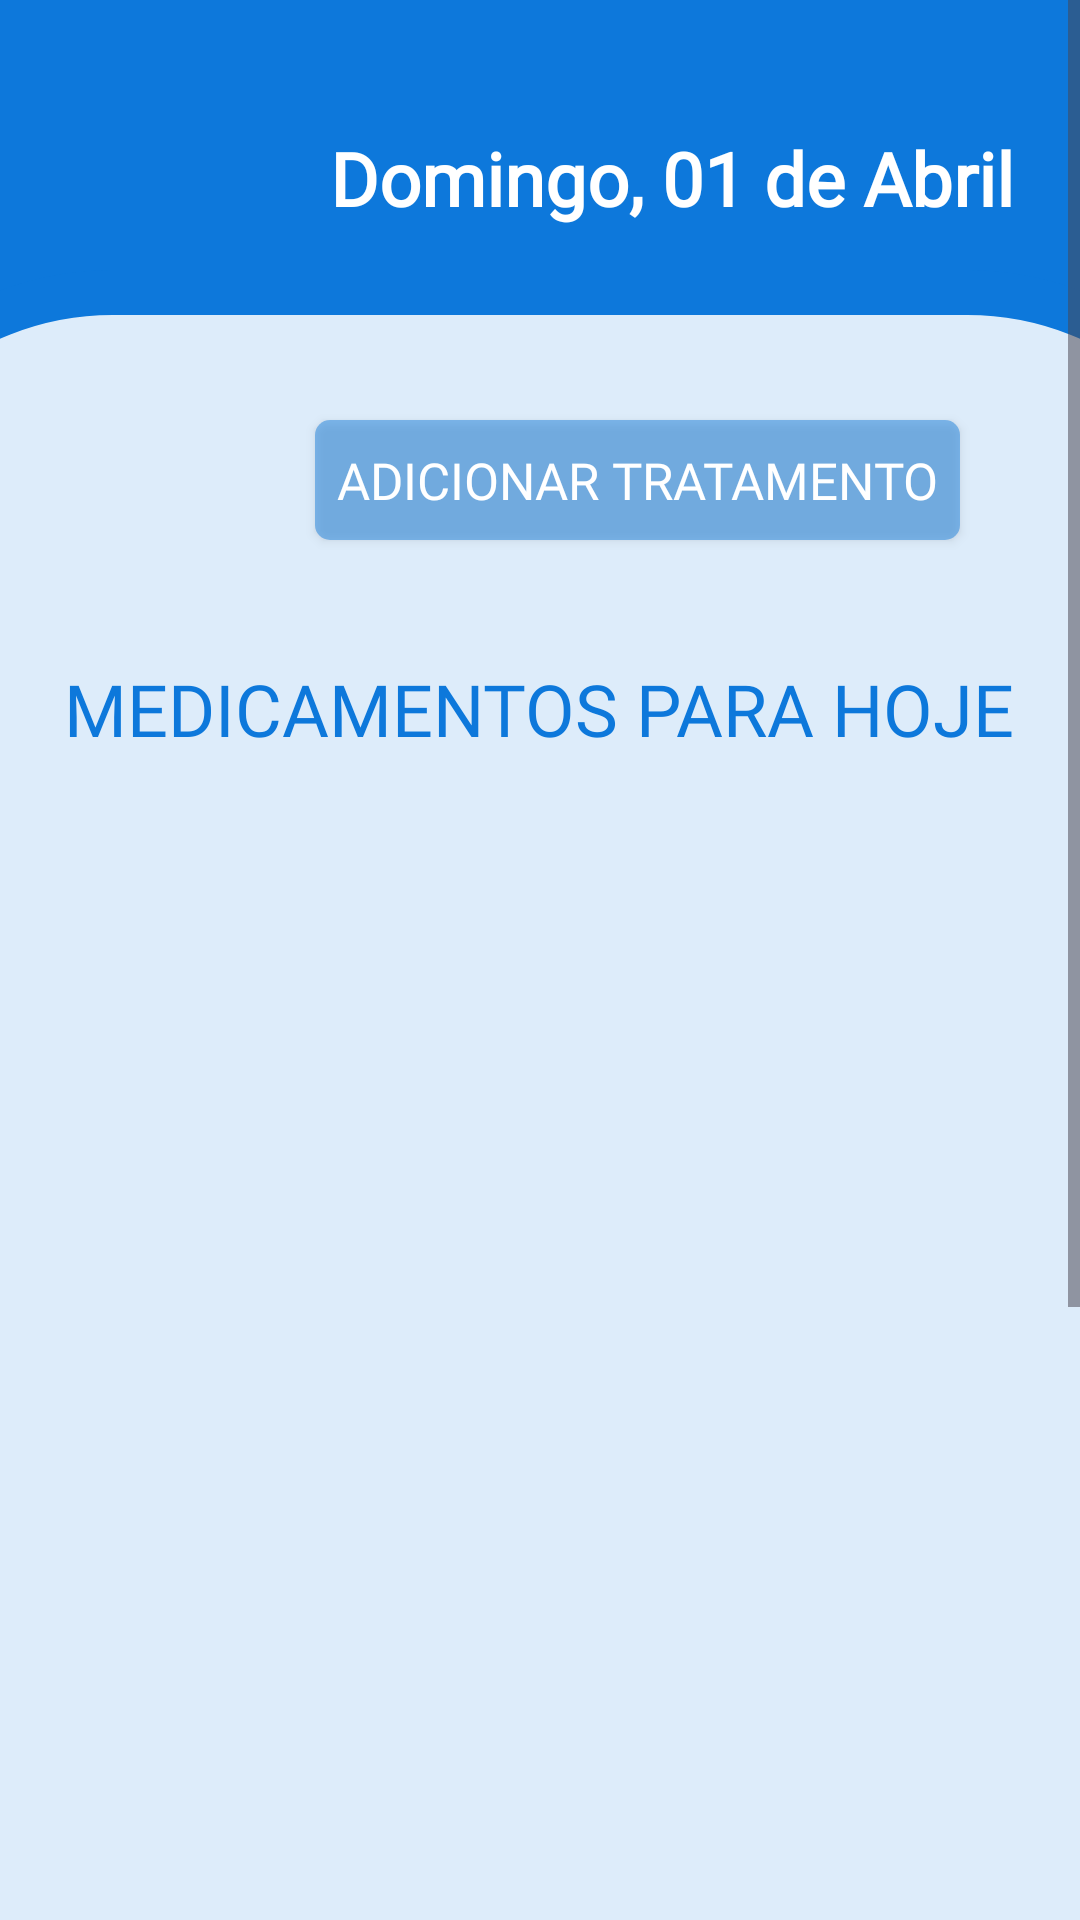

This screen was rendered from an Android layout file. Write that file and the resources it references.
<!-- AndroidManifest.xml: application theme Theme.Material3.Light.NoActionBar -->
<!-- res/layout/fragment_home.xml -->
<?xml version="1.0" encoding="utf-8"?>
<ScrollView xmlns:android="http://schemas.android.com/apk/res/android"
    xmlns:app="http://schemas.android.com/apk/res-auto"
    xmlns:tools="http://schemas.android.com/tools"
    android:layout_width="match_parent"
    android:layout_height="match_parent"
    android:fillViewport="true">

    <FrameLayout
        android:layout_width="match_parent"
        android:layout_height="match_parent"
        android:background="#0D78DB"
        tools:context=".Fragments.HomeFragment">

        <LinearLayout
            android:layout_width="match_parent"
            android:layout_height="59dp"
            android:layout_marginStart="20dp"
            android:layout_marginTop="30dp"
            android:layout_marginEnd="20dp"
            android:orientation="horizontal">

            <ImageView
                android:id="@+id/imageView9"
                android:layout_width="70dp"
                android:layout_height="wrap_content"
                android:layout_gravity="center_vertical"
                android:layout_marginStart="10dp"
                android:src="@drawable/icons8_emoji_de_calend_rio_48" />

            <TextView
                android:id="@+id/currentDay"
                android:layout_width="match_parent"
                android:layout_height="40dp"
                android:layout_gravity="center_vertical"
                android:layout_marginStart="10dp"
                android:autoSizeTextType="uniform"
                android:fontFamily="@font/aldrich"
                android:gravity="center"
                android:text="Domingo, 01 de Abril"
                android:textAlignment="viewStart"
                android:textAllCaps="false"
                android:textColor="#FFFFFF"
                android:textColorHint="#FFFFFF"
                android:textSize="24sp"
                android:textStyle="bold" />

        </LinearLayout>

        <ImageView
            android:id="@+id/imageView6"
            android:layout_width="500dp"
            android:layout_height="880dp"
            android:layout_gravity="center"
            android:layout_marginTop="60dp"
            android:src="@drawable/layout_photo" />

        <LinearLayout
            android:layout_width="match_parent"
            android:layout_height="800dp"
            android:layout_gravity="center"
            android:layout_marginTop="30dp"
            android:orientation="vertical">

            <LinearLayout
                android:id="@+id/linearAddMedicine"
                android:layout_width="match_parent"
                android:layout_height="60dp"
                android:layout_marginStart="20dp"
                android:layout_marginTop="30dp"
                android:layout_marginEnd="20dp"
                android:gravity="center"
                android:orientation="horizontal">

                <ImageView
                    android:id="@+id/iconAddMedicine"
                    android:layout_width="45dp"
                    android:layout_height="45dp"
                    android:layout_gravity="center_vertical"
                    android:layout_marginStart="20dp"
                    android:src="@drawable/addmedicine" />

                <androidx.appcompat.widget.AppCompatButton
                    android:id="@+id/buttonAddMedicine"
                    android:layout_width="50dp"
                    android:layout_height="40dp"
                    android:layout_gravity="center"
                    android:layout_marginStart="20dp"
                    android:layout_marginEnd="20dp"
                    android:layout_weight="1"
                    android:autoSizeTextType="uniform"
                    android:background="@drawable/shape_buttons"
                    android:fontFamily="@font/baloo_chettan"
                    android:paddingStart="5dp"
                    android:paddingEnd="5dp"
                    android:text="Adicionar tratamento"
                    android:textColor="#FFFFFF"
                    android:textSize="16sp" />
            </LinearLayout>

            <TextView
                android:id="@+id/textMedicinesForToday"
                android:layout_width="wrap_content"
                android:layout_height="wrap_content"
                android:layout_gravity="center"
                android:layout_marginTop="30dp"
                android:fontFamily="@font/baloo_chettan"
                android:text="Medicamentos para hoje"
                android:textAllCaps="true"
                android:textColor="#0D78DB"
                android:textSize="24sp" />

            <androidx.recyclerview.widget.RecyclerView
                android:id="@+id/recycleReminder"
                android:layout_width="match_parent"
                android:layout_height="500dp"
                android:layout_marginTop="30dp" />

            <androidx.appcompat.widget.AppCompatButton
                android:id="@+id/buttonHelp"
                android:layout_width="150dp"
                android:layout_height="45dp"
                android:layout_gravity="end"
                android:layout_marginTop="15dp"
                android:layout_marginEnd="20dp"
                android:paddingEnd="5dp"
                android:paddingStart="5dp"
                android:background="@drawable/shape_button_delete"
                android:fontFamily="@font/baloo_chettan"
                android:gravity="center"
                android:autoSizeTextType="uniform"
                android:text="@string/need_you_help"
                android:textColor="#FFFFFF"
                android:textSize="16sp" />

        </LinearLayout>


    </FrameLayout>
</ScrollView>
<!-- resources referenced by this layout -->
<resources>
  <!-- drawable layout_photo (drawable) -->
  <?xml version="1.0" encoding="utf-8"?>
  <shape xmlns:android="http://schemas.android.com/apk/res/android"
      android:shape="rectangle">
      <solid android:color="@color/white" />
      <corners android:radius="100dp" />
      <stroke
          android:width="15dp"
          android:color="#0D78DB" />
  </shape>
  <!-- drawable shape_button_delete (drawable) -->
  <?xml version="1.0" encoding="utf-8"?>
  <shape xmlns:android="http://schemas.android.com/apk/res/android"
      android:shape="rectangle">
  
      <corners android:radius="5dp"/>
      <solid android:color="#F44336"/>
  
  </shape>
  <!-- drawable shape_buttons (drawable) -->
  <?xml version="1.0" encoding="utf-8"?>
  <shape xmlns:android="http://schemas.android.com/apk/res/android"
      android:shape="rectangle">
  
      <corners android:radius="5dp"/>
      <solid android:color="#750D78DB"/>
  
  
  
  </shape>
  <string name="need_you_help">Precisa de ajuda?</string>
  <color name="white">#DBFFFFFF</color>
</resources>
